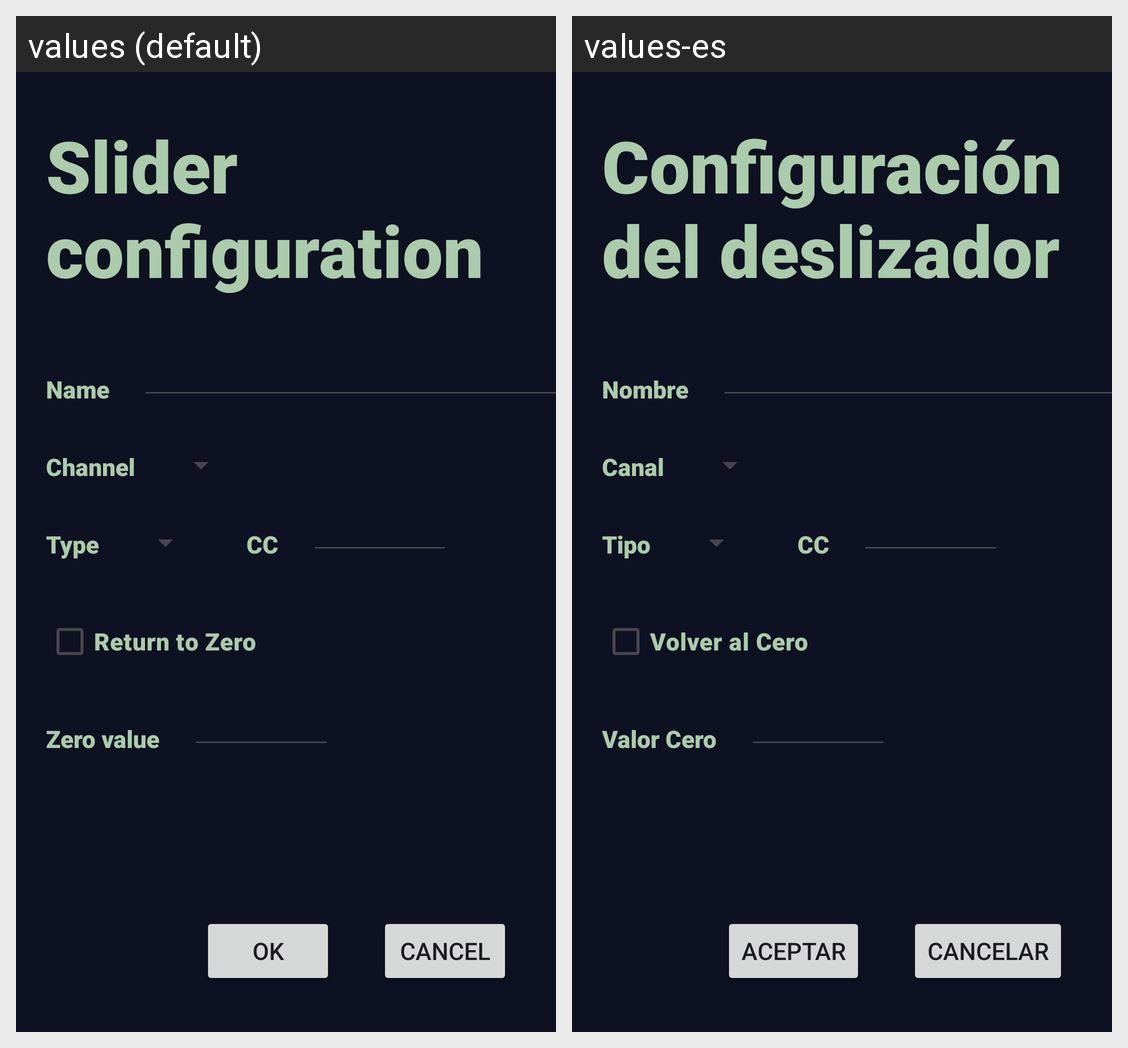

The Android screen above is rendered under two locales of the same app. Produce the string resources it draws, with the default and per-locale values.
Android screen res/layout/barconfig.xml rendered under 2 locales, left to right: values (default), values-es. Device: Nexus 5 (rendered at 1080×1920; each locale shown at half size, 540×960, under a caption strip naming it); theme Theme.Midandpad.
Strings drawn on this screen, with the default value and each locale's value (text and hints the layout hard-codes, and strings that could not be matched under every locale, appear in the picture but are not listed):

sbarconfig
  values: Slider configuration
  values-es: Configuración del deslizador

sname
  values: Name
  values-es: Nombre

slabelchannel
  values: Channel
  values-es: Canal

stype
  values: Type
  values-es: Tipo

scc
  values: CC
  values-es: CC  [not translated; the default value is used]

sbarrz
  values: Return to Zero
  values-es: Volver al Cero

sbarzeroval
  values: Zero value
  values-es: Valor Cero

scancel
  values: Cancel
  values-es: Cancelar

sok
  values: OK
  values-es: Aceptar
